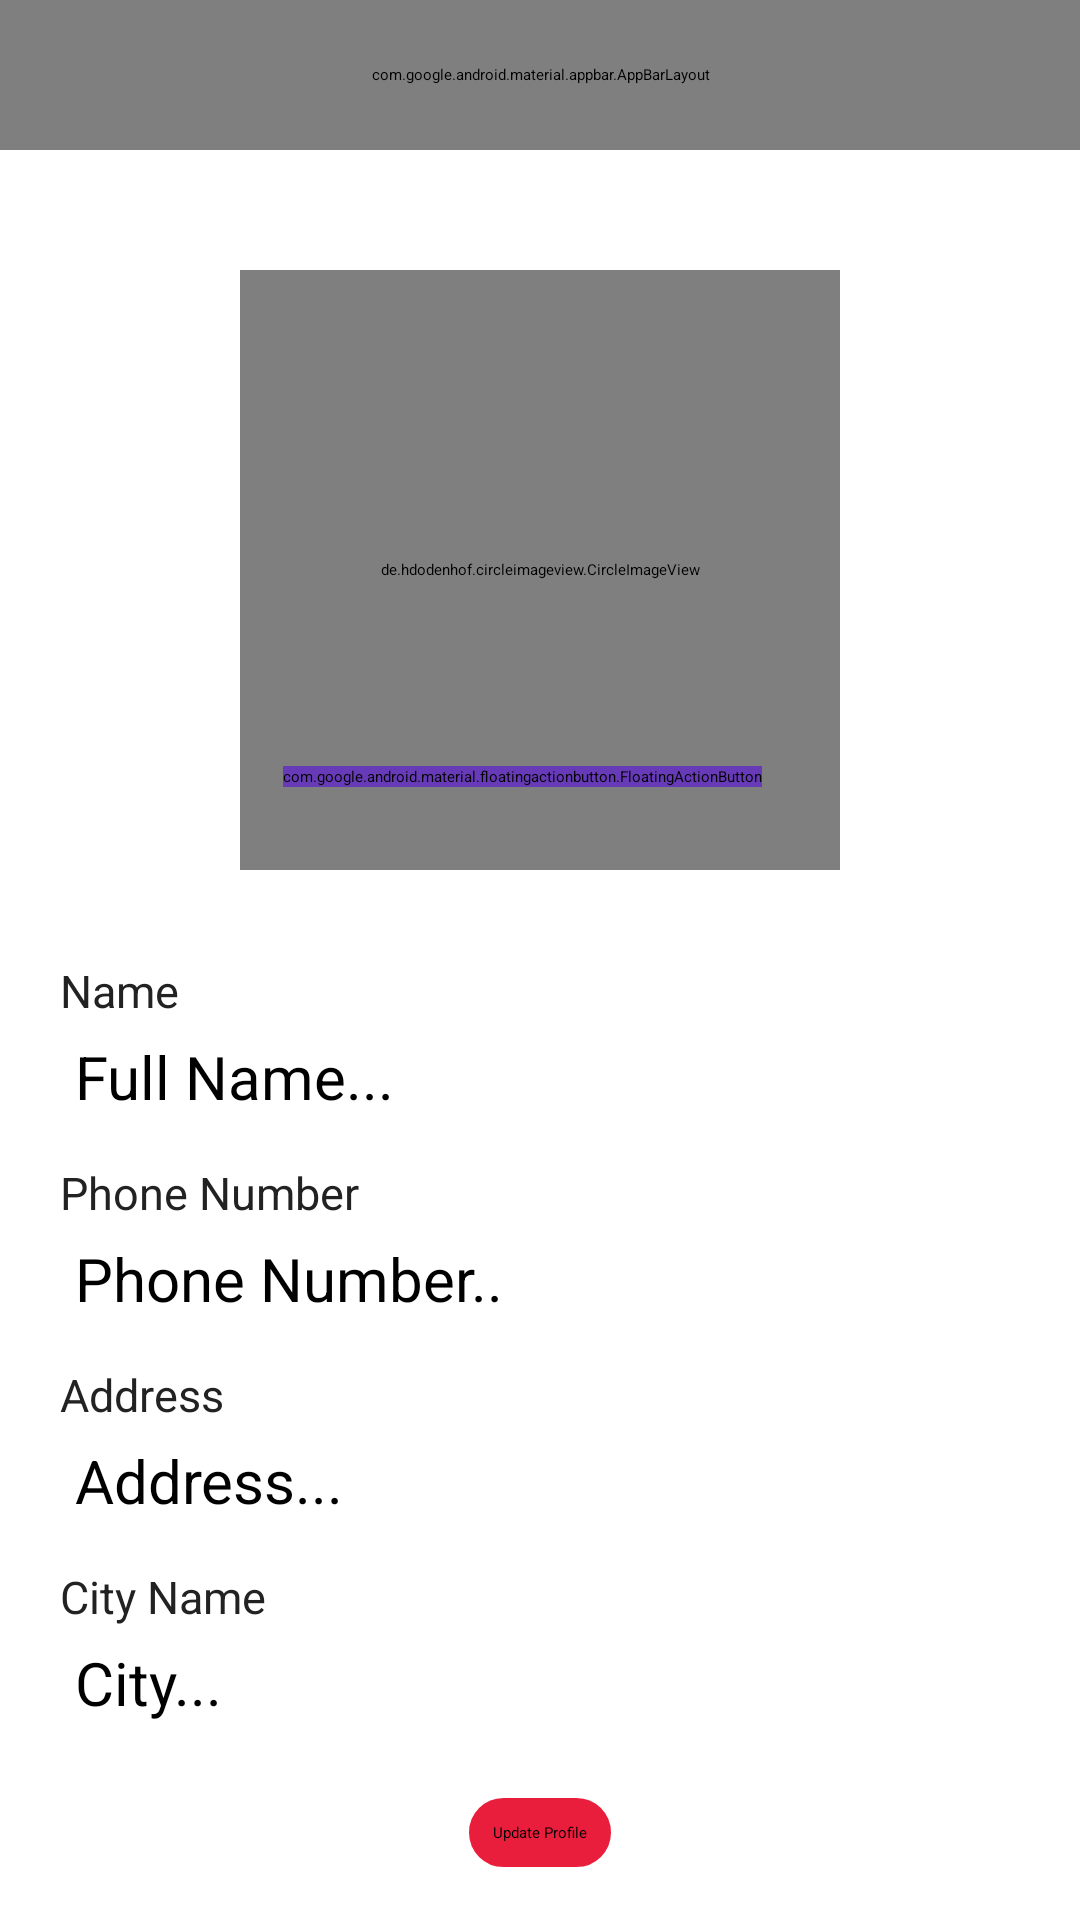

Write the Android layout XML for this screen, with the resource values it uses.
<!-- AndroidManifest.xml: application theme Theme.FoodDelivery -->
<!-- res/layout/activity_usersetting.xml -->
<?xml version="1.0" encoding="utf-8"?>
<RelativeLayout xmlns:android="http://schemas.android.com/apk/res/android"
    xmlns:app="http://schemas.android.com/apk/res-auto"
    xmlns:tools="http://schemas.android.com/tools"
    android:layout_width="match_parent"
    android:layout_height="match_parent"
    tools:context="user.usersetting">
    <com.google.android.material.appbar.AppBarLayout
        android:id="@+id/upapp_bar_settings"
        android:layout_width="match_parent"
        android:layout_height="50dp"
        android:background="@color/colorPrimary">

        <androidx.appcompat.widget.Toolbar
            android:id="@+id/uptoolbar_settings"
            android:layout_width="match_parent"
            android:layout_height="wrap_content">

            <RelativeLayout
                android:layout_width="match_parent"
                android:layout_height="match_parent">

                <TextView
                    android:id="@+id/upclose_settings_btn"
                    android:layout_width="wrap_content"
                    android:layout_height="wrap_content"
                    android:text="Close"
                    android:textColor="@color/black"
                    android:textSize="17sp"
                    android:textStyle="bold"
                    android:layout_alignParentStart="true"
                    />


            </RelativeLayout>

        </androidx.appcompat.widget.Toolbar>

    </com.google.android.material.appbar.AppBarLayout>
    <ScrollView
        android:layout_width="match_parent"
        android:layout_height="match_parent"
        android:layout_below="@+id/upapp_bar_settings">
        <RelativeLayout
            android:id="@+id/upprl"
            android:layout_width="match_parent"
            android:layout_height="wrap_content"
            android:orientation="vertical"
            android:layout_margin="20dp">

            <de.hdodenhof.circleimageview.CircleImageView
                android:id="@+id/up_profile_image"
                android:layout_width="200dp"
                android:layout_height="200dp"
                android:src="@drawable/firsticon"
                android:layout_marginTop="20dp"
                android:layout_marginBottom="20dp"
                android:layout_centerHorizontal="true"
                app:civ_border_color="@color/black"
                app:civ_border_width="2dp"
                />

            <com.google.android.material.floatingactionbutton.FloatingActionButton
                android:id="@+id/update_image_btn"
                android:layout_width="wrap_content"
                android:layout_height="wrap_content"
                android:layout_below="@+id/up_profile_image"
                android:layout_alignEnd="@+id/up_profile_image"
                android:layout_marginTop="-55dp"
                android:layout_marginEnd="26dp"
                android:backgroundTint="#673AB7"
                android:src="@drawable/ic_baseline_camera_alt_24" />

            <LinearLayout
                android:layout_width="match_parent"
                android:layout_height="wrap_content"
                android:orientation="vertical"
                android:layout_below="@+id/up_profile_image"
                android:id="@+id/upllb">
                <LinearLayout
                    android:layout_width="match_parent"
                    android:layout_height="wrap_content"
                    android:layout_marginTop="10dp"
                    android:orientation="vertical">

                    <TextView
                        android:layout_width="wrap_content"
                        android:layout_height="wrap_content"
                        android:text="Name"
                        android:textColor="#232222"
                        android:textSize="15dp" />
                    <EditText
                        android:id="@+id/up_full_name"
                        android:layout_width="match_parent"
                        android:layout_height="wrap_content"
                        android:hint="Full Name..."
                        android:padding="5dp"
                        android:textSize="20dp"
                        android:textColor="#000"
                        />
                </LinearLayout>

                <LinearLayout
                    android:layout_width="match_parent"
                    android:layout_height="wrap_content"
                    android:layout_marginTop="10dp"
                    android:orientation="vertical">
                    <TextView
                        android:layout_width="wrap_content"
                        android:layout_height="wrap_content"
                        android:text="Phone Number"
                        android:textColor="#232222"
                        android:textSize="15dp" />

                    <EditText
                        android:id="@+id/up_phone"
                        android:layout_width="match_parent"
                        android:layout_height="wrap_content"
                        android:layout_below="@+id/up_full_name"
                        android:inputType="number"
                        android:padding="5dp"
                        android:textSize="20dp"
                        android:hint="Phone Number.."
                        android:textColor="#000"
                        />
                </LinearLayout>
                <LinearLayout
                    android:layout_width="match_parent"
                    android:layout_height="wrap_content"
                    android:layout_marginTop="10dp"
                    android:orientation="vertical">
                    <TextView
                        android:layout_width="wrap_content"
                        android:layout_height="wrap_content"
                        android:text="Address"
                        android:textColor="#232222"
                        android:textSize="15dp" />

                    <TextView
                        android:id="@+id/up_location"
                        android:layout_width="match_parent"
                        android:layout_height="wrap_content"
                        android:layout_below="@+id/up_phone"
                        android:hint="Address..."
                        android:padding="5dp"
                        android:textSize="20dp"
                        android:textColor="#000"
                        />
                </LinearLayout>
                <LinearLayout
                    android:layout_width="match_parent"
                    android:layout_height="wrap_content"
                    android:layout_marginTop="10dp"
                    android:orientation="vertical">
                    <TextView
                        android:layout_width="wrap_content"
                        android:layout_height="wrap_content"
                        android:text="City Name"
                        android:textColor="#232222"
                        android:textSize="15dp" />

                    <EditText
                        android:id="@+id/up_city"
                        android:layout_width="match_parent"
                        android:layout_height="wrap_content"
                        android:layout_below="@+id/up_phone"
                        android:hint="City..."
                        android:padding="5dp"
                        android:textSize="20dp"
                        android:textColor="#000"
                        />
                </LinearLayout>
            </LinearLayout>

            <RelativeLayout
                android:layout_below="@+id/upllb"
                android:layout_width="match_parent"
                android:layout_height="wrap_content"
                android:gravity="center"
                android:layout_margin="20dp">
                <androidx.appcompat.widget.AppCompatButton
                    android:id="@+id/savebtn"
                    android:layout_width="wrap_content"
                    android:layout_height="wrap_content"
                    android:text="Update Profile"
                    android:padding="8dp"
                    android:textColor="@color/black"
                    android:background="@drawable/input_design"
                    android:backgroundTint="@color/colorPrimary"/>
            </RelativeLayout>

        </RelativeLayout>

    </ScrollView>
</RelativeLayout>
<!-- resources referenced by this layout -->
<resources>
  <color name="black">#FF000000</color>
  <color name="colorPrimary">#E91E3C</color>
  <!-- drawable firsticon: png bitmap (drawable, 82437 bytes) -->
  <!-- drawable ic_baseline_camera_alt_24 (drawable) -->
  <vector xmlns:android="http://schemas.android.com/apk/res/android"
      android:width="24dp"
      android:height="24dp"
      android:viewportWidth="24"
      android:viewportHeight="24"
      android:tint="?attr/colorControlNormal">
    <path
        android:fillColor="@color/black"
        android:pathData="M12,12m-3.2,0a3.2,3.2 0,1 1,6.4 0a3.2,3.2 0,1 1,-6.4 0"/>
    <path
        android:fillColor="@color/black"
        android:pathData="M9,2L7.17,4L4,4c-1.1,0 -2,0.9 -2,2v12c0,1.1 0.9,2 2,2h16c1.1,0 2,-0.9 2,-2L22,6c0,-1.1 -0.9,-2 -2,-2h-3.17L15,2L9,2zM12,17c-2.76,0 -5,-2.24 -5,-5s2.24,-5 5,-5 5,2.24 5,5 -2.24,5 -5,5z"/>
  </vector>
  <!-- drawable input_design (drawable) -->
  <?xml version="1.0" encoding="utf-8"?>
  <shape xmlns:android="http://schemas.android.com/apk/res/android">
      <stroke
          android:color="#EAE6E7"
          android:width="3dp"
          ></stroke>
      <corners
          android:radius="15dp"
          ></corners>
  </shape>
  <style name="Theme.FoodDelivery" parent="Theme.MaterialComponents.DayNight.NoActionBar">
          
          <item name="colorPrimary">#E91E3C</item>
          <item name="colorPrimaryVariant">#E91E3C</item>
          <item name="colorOnPrimary">#E91E3C</item>
          
          <item name="colorSecondary">#E91E3C</item>
          <item name="colorSecondaryVariant">#E91E3C</item>
          <item name="colorOnSecondary">#E91E3C</item>
          
          <item name="android:statusBarColor" tools:targetApi="l">?attr/colorPrimaryVariant</item>
          
      </style>
</resources>
